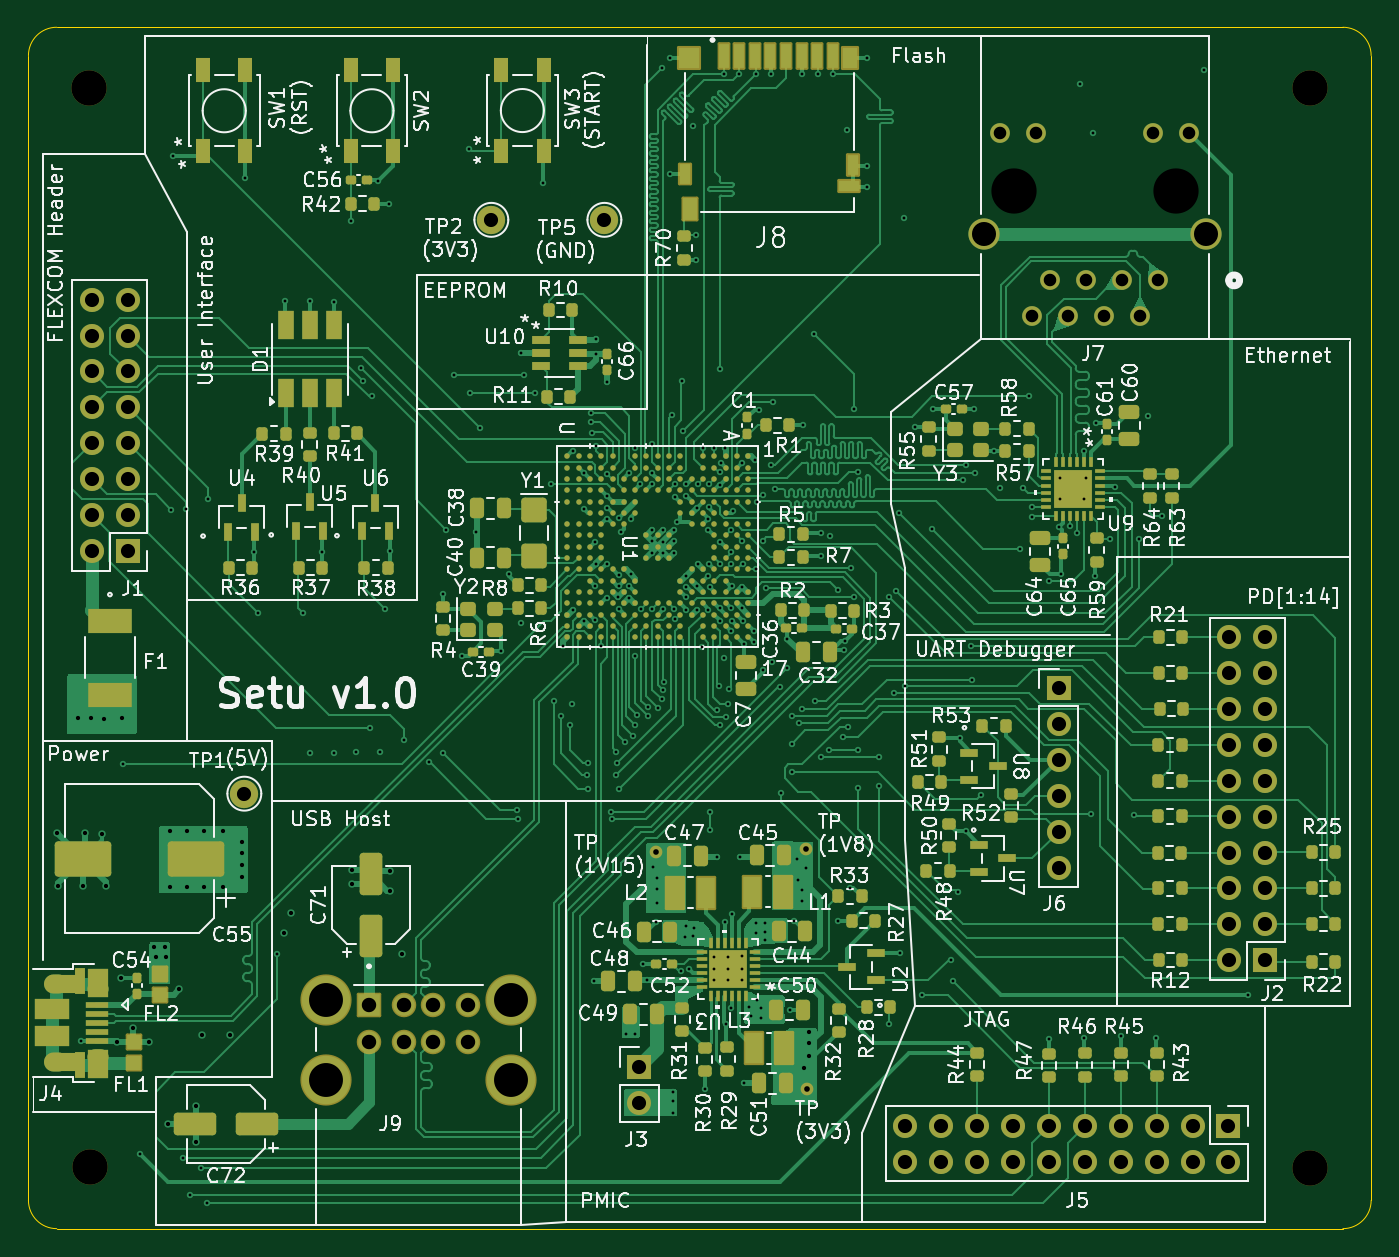
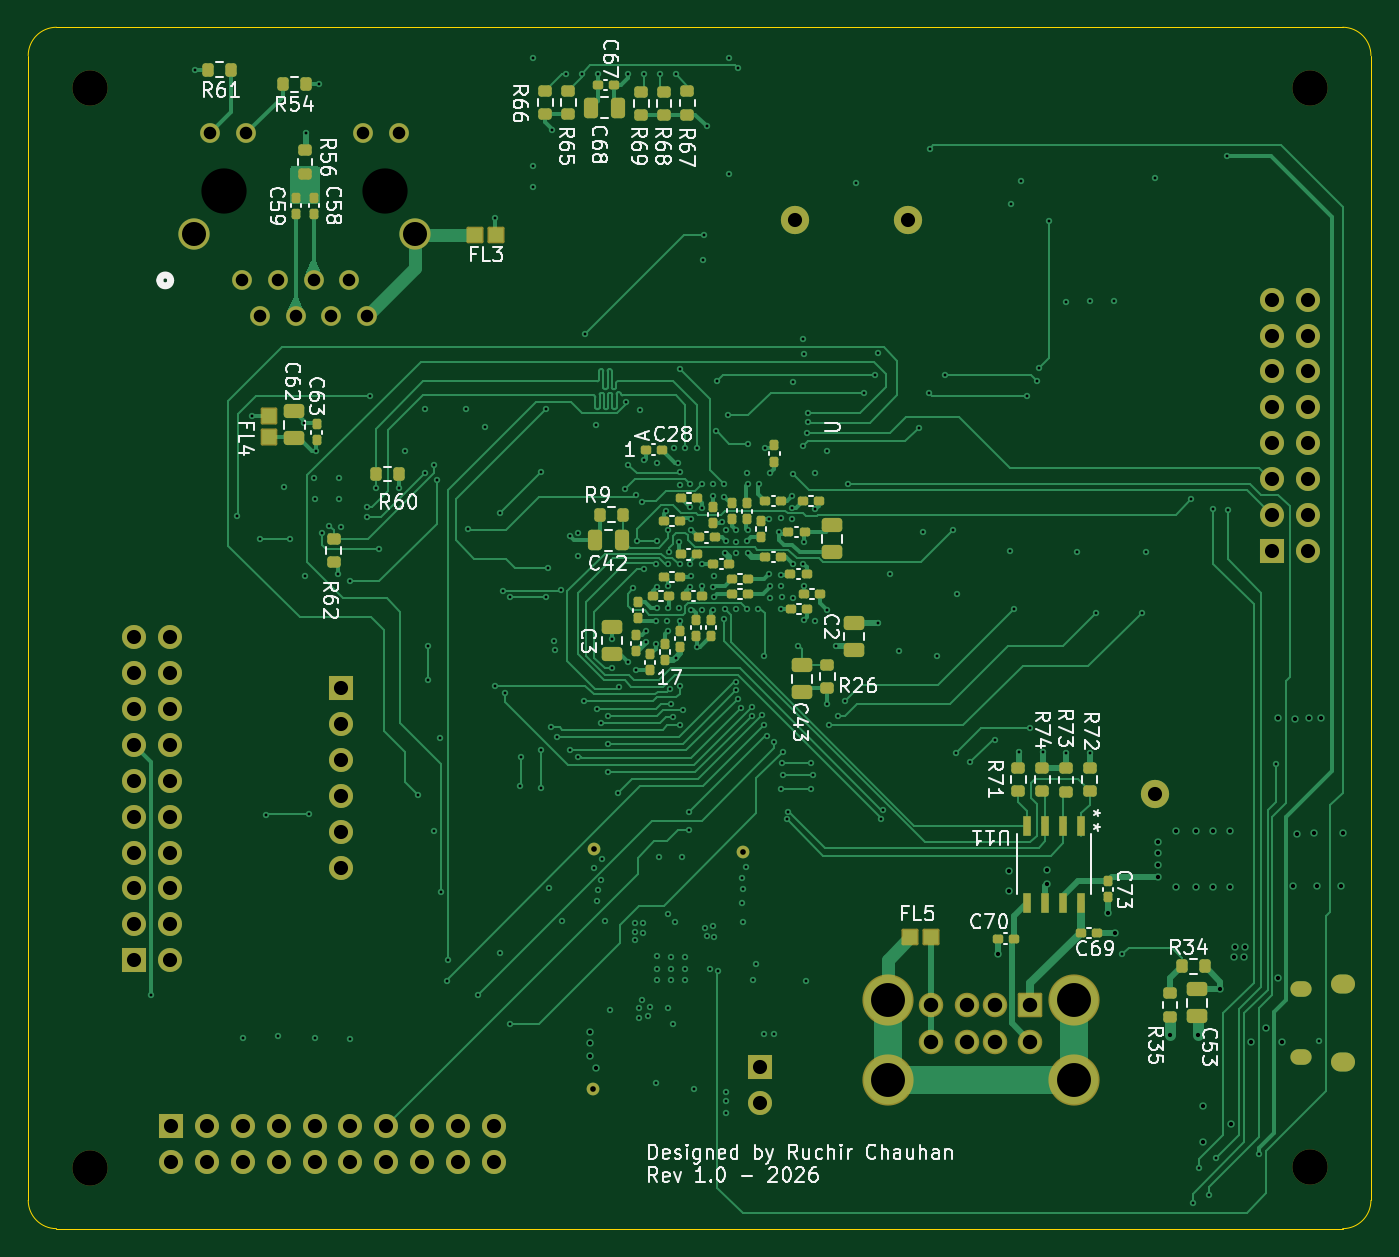
Circuit board: 11 layer files. Board 95.0 x 85.0 mm.
- bottom_copper: sam9x60-linux-board-B_Cu.gbl (76931 bytes)
- bottom_mask: sam9x60-linux-board-B_Mask.gbs (10784 bytes)
- paste: sam9x60-linux-board-B_Paste.gbp (7271 bytes)
- bottom_silk: sam9x60-linux-board-B_Silkscreen.gbo (97227 bytes)
- outline: sam9x60-linux-board-Edge_Cuts.gm1 (1034 bytes)
- top_copper: sam9x60-linux-board-F_Cu.gtl (191821 bytes)
- top_mask: sam9x60-linux-board-F_Mask.gts (23790 bytes)
- paste: sam9x60-linux-board-F_Paste.gtp (20827 bytes)
- top_silk: sam9x60-linux-board-F_Silkscreen.gto (257603 bytes)
- drill: sam9x60-linux-board-NPTH.drl (526 bytes)
- drill: sam9x60-linux-board-PTH.drl (8501 bytes)

=== bottom_copper: sam9x60-linux-board-B_Cu.gbl (76931 bytes, source omitted) ===
=== bottom_mask: sam9x60-linux-board-B_Mask.gbs (10784 bytes, source omitted) ===
=== paste: sam9x60-linux-board-B_Paste.gbp (7271 bytes, source omitted) ===
=== bottom_silk: sam9x60-linux-board-B_Silkscreen.gbo (97227 bytes, source omitted) ===
=== outline: sam9x60-linux-board-Edge_Cuts.gm1 ===
%TF.GenerationSoftware,KiCad,Pcbnew,9.0.8-9.0.8~ubuntu24.04.1*%
%TF.CreationDate,2026-04-14T09:27:38-04:00*%
%TF.ProjectId,sam9x60-linux-board,73616d39-7836-4302-9d6c-696e75782d62,rev?*%
%TF.SameCoordinates,Original*%
%TF.FileFunction,Profile,NP*%
%FSLAX46Y46*%
G04 Gerber Fmt 4.6, Leading zero omitted, Abs format (unit mm)*
G04 Created by KiCad (PCBNEW 9.0.8-9.0.8~ubuntu24.04.1) date 2026-04-14 09:27:38*
%MOMM*%
%LPD*%
G01*
G04 APERTURE LIST*
%TA.AperFunction,Profile*%
%ADD10C,0.050000*%
%TD*%
G04 APERTURE END LIST*
D10*
X69500000Y-53500000D02*
G75*
G02*
X71500000Y-51500000I2000000J0D01*
G01*
X69500000Y-134500000D02*
X69500000Y-53500000D01*
X71500000Y-51500000D02*
X162500000Y-51500000D01*
X71500000Y-136500000D02*
G75*
G02*
X69500000Y-134500000I0J2000000D01*
G01*
X162500000Y-51500000D02*
G75*
G02*
X164500000Y-53500000I0J-2000000D01*
G01*
X162500000Y-136500000D02*
X71500000Y-136500000D01*
X164500000Y-53500000D02*
X164500000Y-134500000D01*
X164500000Y-134500000D02*
G75*
G02*
X162500000Y-136500000I-2000000J0D01*
G01*
M02*

=== top_copper: sam9x60-linux-board-F_Cu.gtl (191821 bytes, source omitted) ===
=== top_mask: sam9x60-linux-board-F_Mask.gts (23790 bytes, source omitted) ===
=== paste: sam9x60-linux-board-F_Paste.gtp (20827 bytes, source omitted) ===
=== top_silk: sam9x60-linux-board-F_Silkscreen.gto (257603 bytes, source omitted) ===
=== drill: sam9x60-linux-board-NPTH.drl ===
M48
; DRILL file {KiCad 9.0.8-9.0.8~ubuntu24.04.1} date 2026-04-14T09:27:42-0400
; FORMAT={-:-/ absolute / metric / decimal}
; #@! TF.CreationDate,2026-04-14T09:27:42-04:00
; #@! TF.GenerationSoftware,Kicad,Pcbnew,9.0.8-9.0.8~ubuntu24.04.1
; #@! TF.FileFunction,NonPlated,1,4,NPTH
FMAT,2
METRIC
; #@! TA.AperFunction,NonPlated,NPTH,ComponentDrill
T1C2.500
; #@! TA.AperFunction,NonPlated,NPTH,ComponentDrill
T2C3.200
%
G90
G05
T1
X73.8Y-55.8
X73.825Y-132.15
X160.15Y-55.8
X160.15Y-132.2
T2
X139.235Y-63.06
X150.665Y-63.06
M30

=== drill: sam9x60-linux-board-PTH.drl (8501 bytes, source omitted) ===
